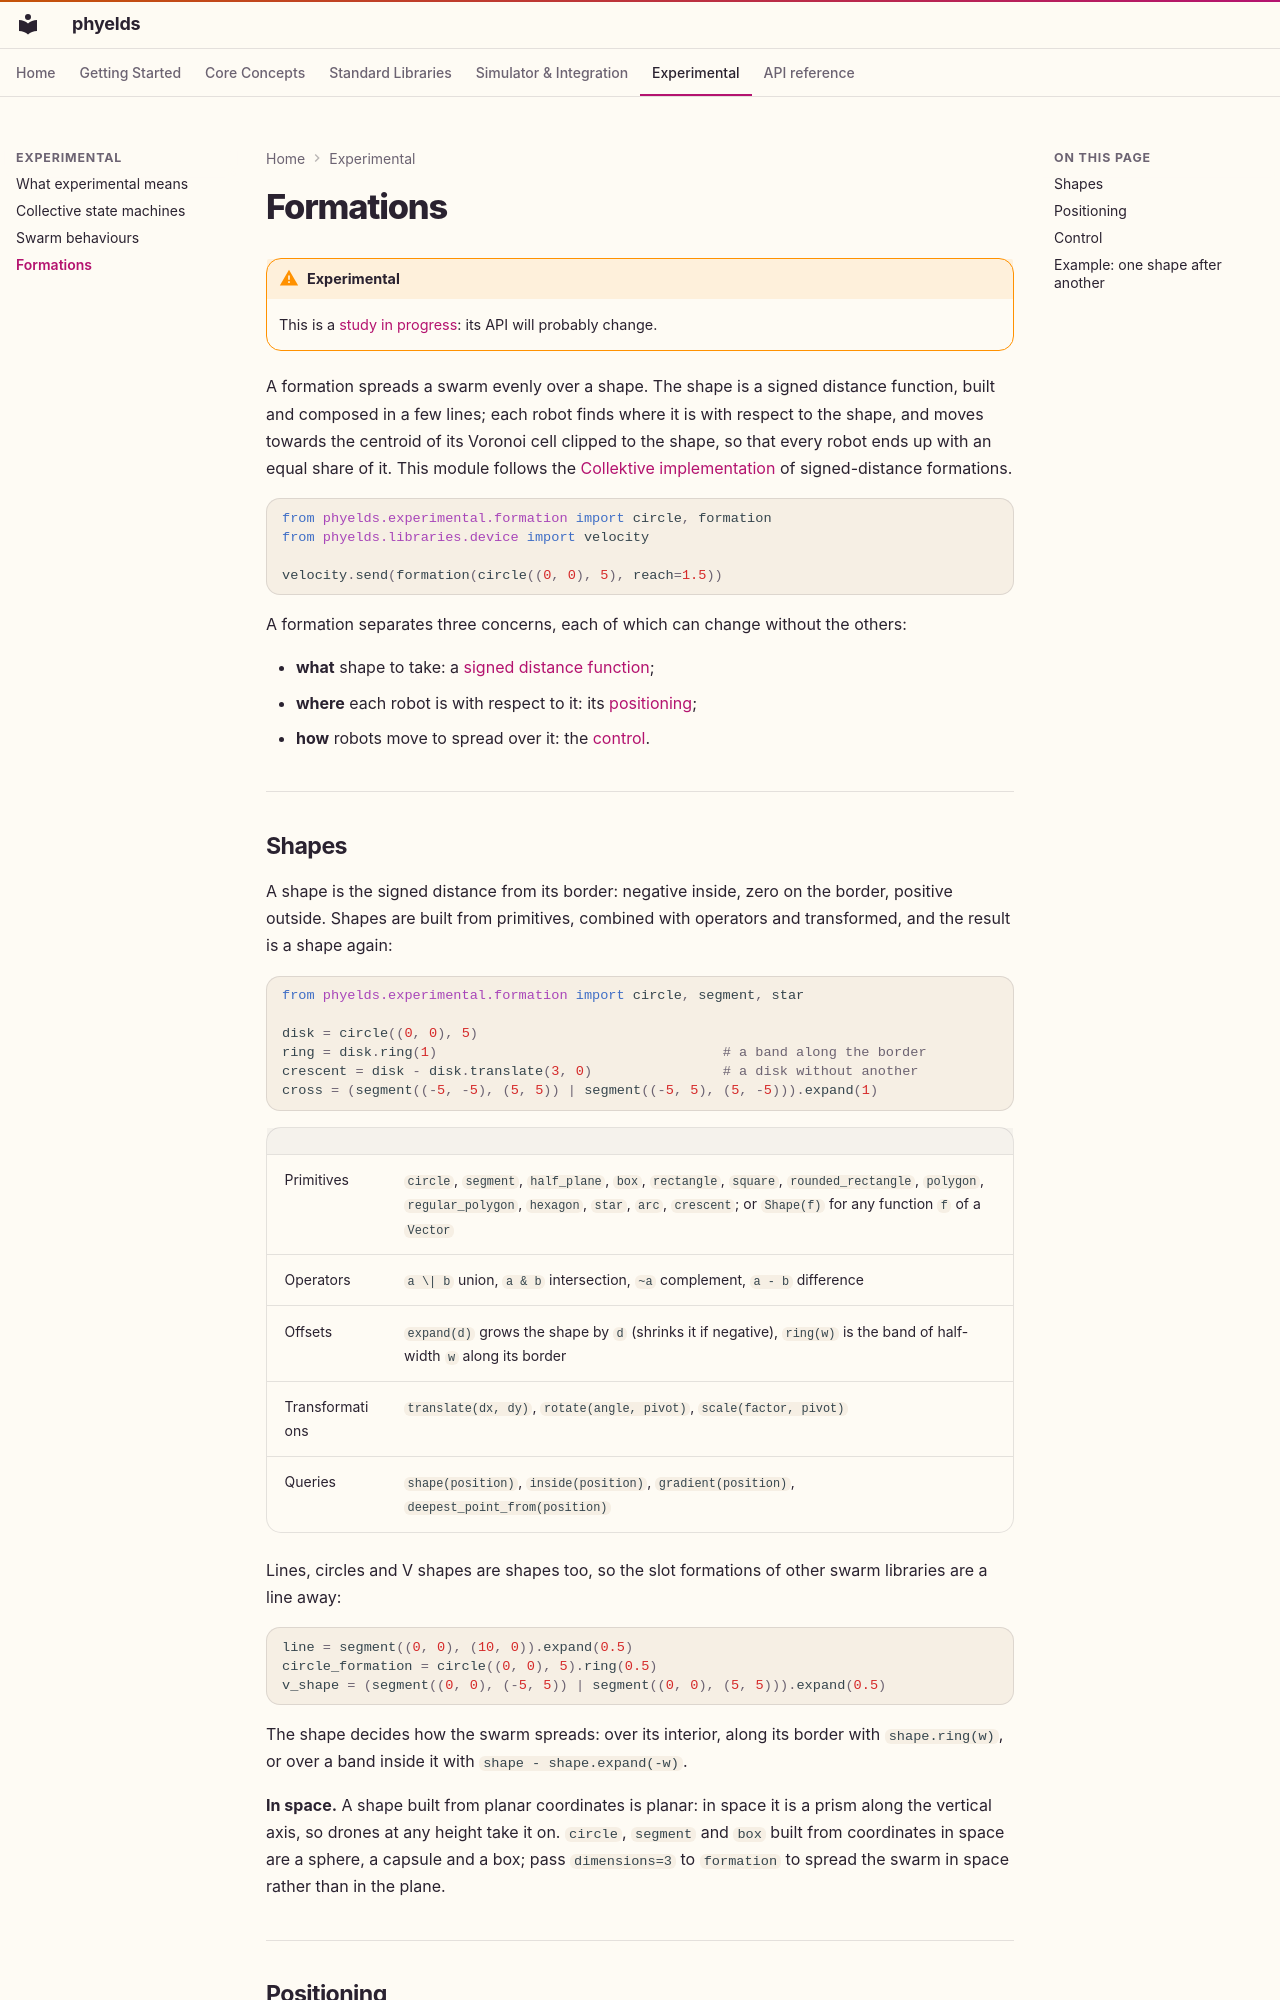

repository: phyelds/phyelds · page: experimental/formations/index.html · generator: mkdocs

---
draft: true
---

# Formations

!!! warning "Experimental"
    This is a [study in progress](index.md): its API will probably change.

A formation spreads a swarm evenly over a shape. The shape is a signed distance
function, built and composed in a few lines; each robot finds where it is with respect
to the shape, and moves towards the centroid of its Voronoi cell clipped to the shape,
so that every robot ends up with an equal share of it. This module follows the
[Collektive implementation](https://github.com/angelacorte/experiments-2026-seams-ac-sdf)
of signed-distance formations.

```python
from phyelds.experimental.formation import circle, formation
from phyelds.libraries.device import velocity

velocity.send(formation(circle((0, 0), 5), reach=1.5))
```

A formation separates three concerns, each of which can change without the others:

- **what** shape to take: a [signed distance function](#shapes);
- **where** each robot is with respect to it: its [positioning](#positioning);
- **how** robots move to spread over it: the [control](#control).

---
